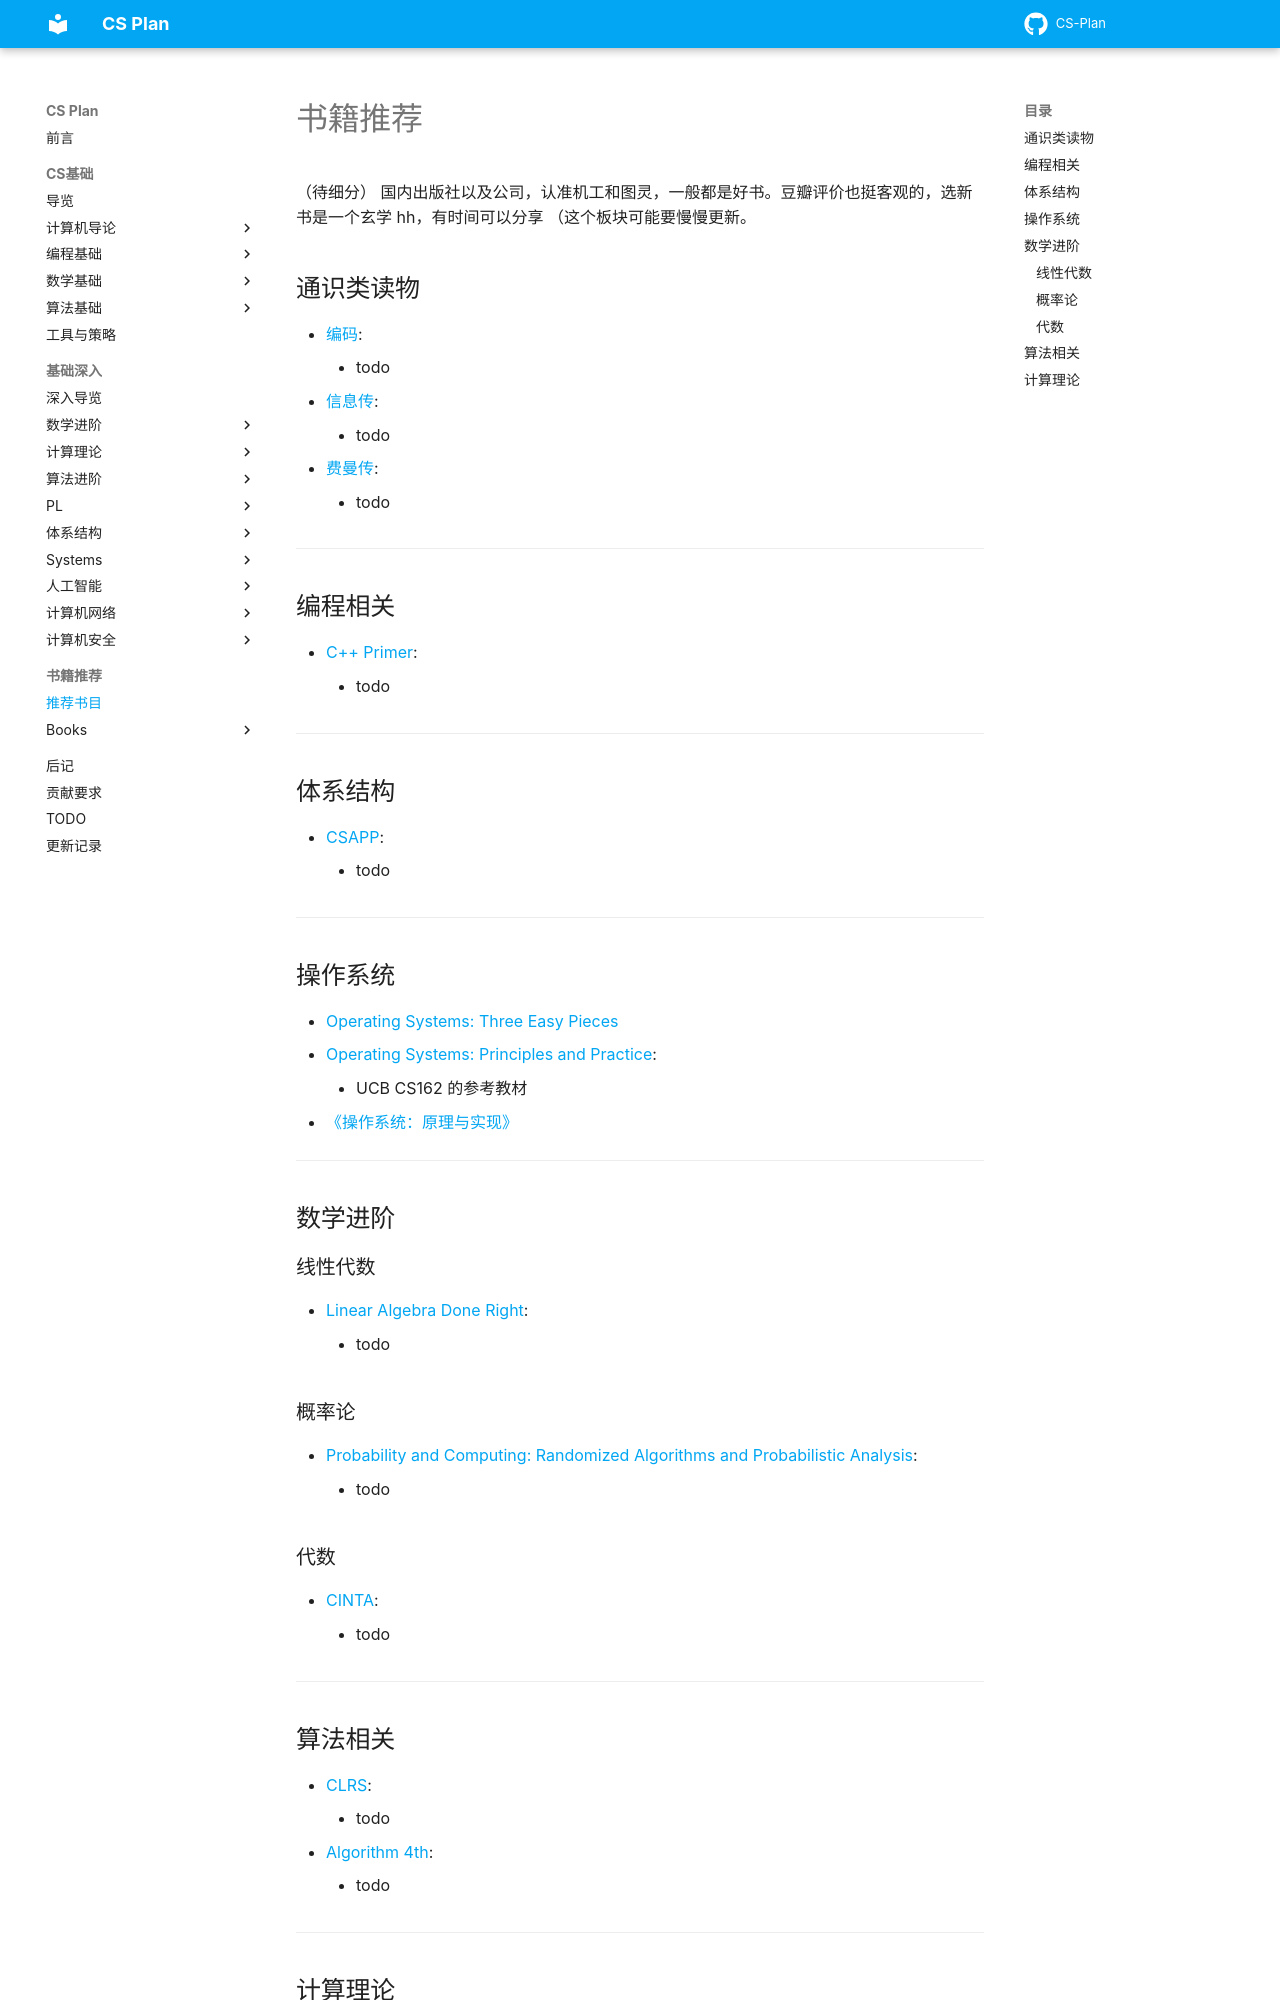

repository: MingLLuo/CS-Plan · page: 书籍推荐/index.html · generator: mkdocs

# 书籍推荐

（待细分）
国内出版社以及公司，认准机工和图灵，一般都是好书。豆瓣评价也挺客观的，选新书是一个玄学 hh，有时间可以分享
（这个板块可能要慢慢更新。

## 通识类读物

- [编码](https://book.douban.com/subject/4822685/):
	- todo
- [信息传](https://book.douban.com/subject/35223179/):
	- todo
- [费曼传](https://book.douban.com/subject/36549789/):
	- todo

---

## 编程相关

- [C++ Primer](https://book.douban.com/subject/25708312/):
	- todo

---

## 体系结构

- [CSAPP](https://csapp.cs.cmu.edu/):
	 - todo

---

## 操作系统

- [Operating Systems: Three Easy Pieces](books/OSTEP.md)
- [Operating Systems: Principles and Practice](https://ospp.cs.washington.edu/):
	- UCB CS162 的参考教材
- [《操作系统：原理与实现》](https://ipads.se.sjtu.edu.cn/ospi/)

---

## 数学进阶

### 线性代数

- [Linear Algebra Done Right](https://linear.axler.net/):
	- todo

### 概率论

- [Probability and Computing: Randomized Algorithms and Probabilistic Analysis](https://www.cambridge.org/core/books/probability-and-computing/3A5B47DB315FC64B9256C5C8131C5EFA):
	- todo

### 代数

- [CINTA](https://github.com/lbwang/CINTA-cn):
	- todo

---

## 算法相关

- [CLRS](https://mitpress.mit.edu/9780262046305/introduction-to-algorithms/):
	- todo
- [Algorithm 4th](https://algs4.cs.princeton.edu/home/):
	- todo

---
